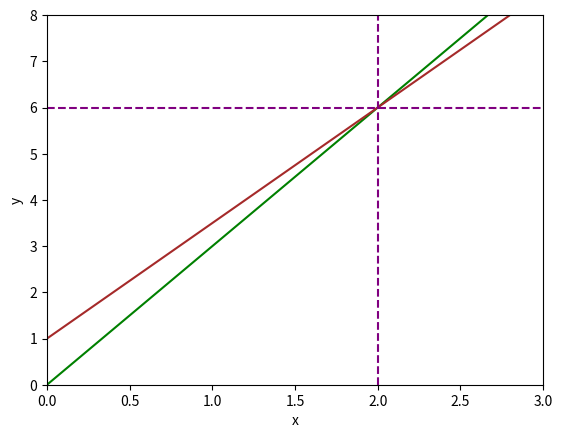

Source code (Python):
import numpy as np
import matplotlib.pyplot as plt


print("- Defining x")
x =np.linspace(-10,10,1000)
print("")


print("- Defining y1")
y1 = 3 * x
print("")


print("- Defining y2")
y2 = 1 + (5*x) /2
print("")

print("- Setting up the plot")
fig, ax = plt.subplots()
plt.xlabel("x")
plt.ylabel("y")
ax.set_xlim([0,3])
ax.set_ylim([0,8])
ax.plot(x,y1,c="green")
ax.plot(x,y2,c="brown")
plt.axvline(x=2, color="purple", linestyle='--')
_=plt.axhline(y=6,color="purple",linestyle ='--')
